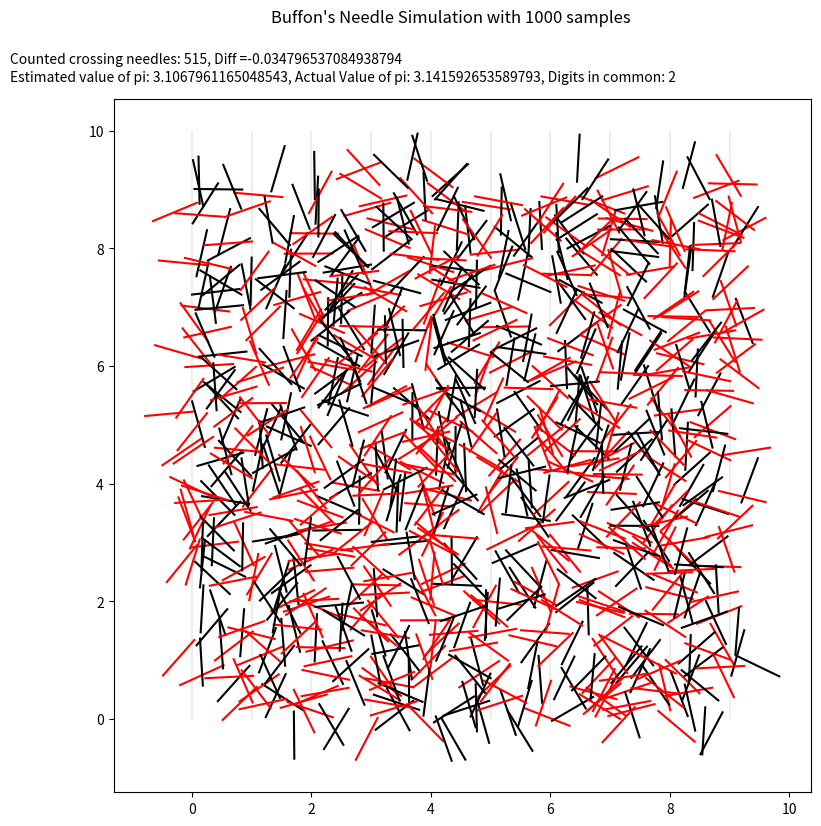

Write the Python code that produced this figure.
# buffon monte carlo simulation
# simulation of buffon's needle to estimate the value of pi
# enhancement fork by Cynthia

# imports
import matplotlib.pyplot as plt
import numpy as np
import random as rd

def main():
    # parameters ===========================================================================================================
    # Sample size: Determines the number of needles thrown
    # Sig figs: Determines the rounding of decimals for needles that cross the lines, keep to multiples of 10
    # Width: Width of a single strip
    # Length: Length of a needle
    # Range: Length and width of the field

    sample_size = 1000
    sig_figs = 1e13
    width = 1
    length = 0.8
    assert length < width, "Needle length cannot be longer than tile width"
    board_range = width * 10

    plot_single_attempt(sample_size, sig_figs, width, length, board_range)
    plt.show()

def stupid_digits_count(num, ref):
    a = str(num)
    b = str(ref)
    in_common = 0
    while a and b:
        if a[0] == '.':
            a = a[1:]
            b = b[1:]
            continue
        if a[0] == b[0]:
            in_common += 1
            a = a[1:]
            b = b[1:]
        else:
            break
    return in_common

def generate_needle(sig_figs, width, length, board_range):
    # establish the first point and the angle
    x = rd.randrange(0, (board_range - length) * sig_figs) / sig_figs
    y = rd.randrange(0, (board_range - length) * sig_figs) / sig_figs
    theta = rd.randrange(0,360*sig_figs) / sig_figs

    # find end point
    x_end = x + length * np.sin(np.deg2rad(theta))
    y_end = y + length * np.cos(np.deg2rad(theta))

    # check if it crossed a yard line
    crossed = False
    left_yard_line = (x // width) * width
    if (x > left_yard_line and x_end < left_yard_line) or (x == left_yard_line) or (x_end == left_yard_line):
        crossed = True
    right_yard_line = ((x // width) + 1) * width
    if (x < right_yard_line and x_end > right_yard_line) or (x == right_yard_line) or (x_end == right_yard_line):
        crossed = True

    new_needle = {'x': [x, x_end], 'y': [y, y_end], 'crossed': crossed}
    return new_needle


# initializing plot ====================================================================================================
def plot_single_attempt(sample_size, sig_figs, width, length, board_range):
    fig = plt.figure(figsize=[board_range-1, board_range-1])
    fig.suptitle('Buffon\'s Needle Simulation with {} samples'.format(sample_size))
    fig.subplots_adjust(hspace=.4)
    board = fig.add_subplot(1, 1, 1)

    # Generate needles
    yard_lines = [[[i, i], [0, board_range]] for i in range(0, board_range, width)]
    for yl in yard_lines:
        board.plot(yl[0], yl[1],'0.01', linewidth=0.1)

    needles = []
    for _ in range(0, sample_size):
        needle = generate_needle(sig_figs, width, length, board_range)
        print(needle)
        needles.append(needle)

        # plot needle
        board.plot(needle['x'], needle['y'], color=('red' if needle['crossed'] else 'black'))

    # Estimate pi
    crossed_count = len(list(filter(lambda ne : ne['crossed'], needles)))
    pi_est = (2 * length * sample_size) / (width * crossed_count)
    fig.text(.01, .9, f'Estimated value of pi: {pi_est}, Actual Value of pi: {np.pi}, Digits in common: {stupid_digits_count(pi_est, np.pi)}')
    fig.text(.01, .92, f'Counted crossing needles: {crossed_count}, Diff ={pi_est - np.pi}')

if __name__ == "__main__":
    main()